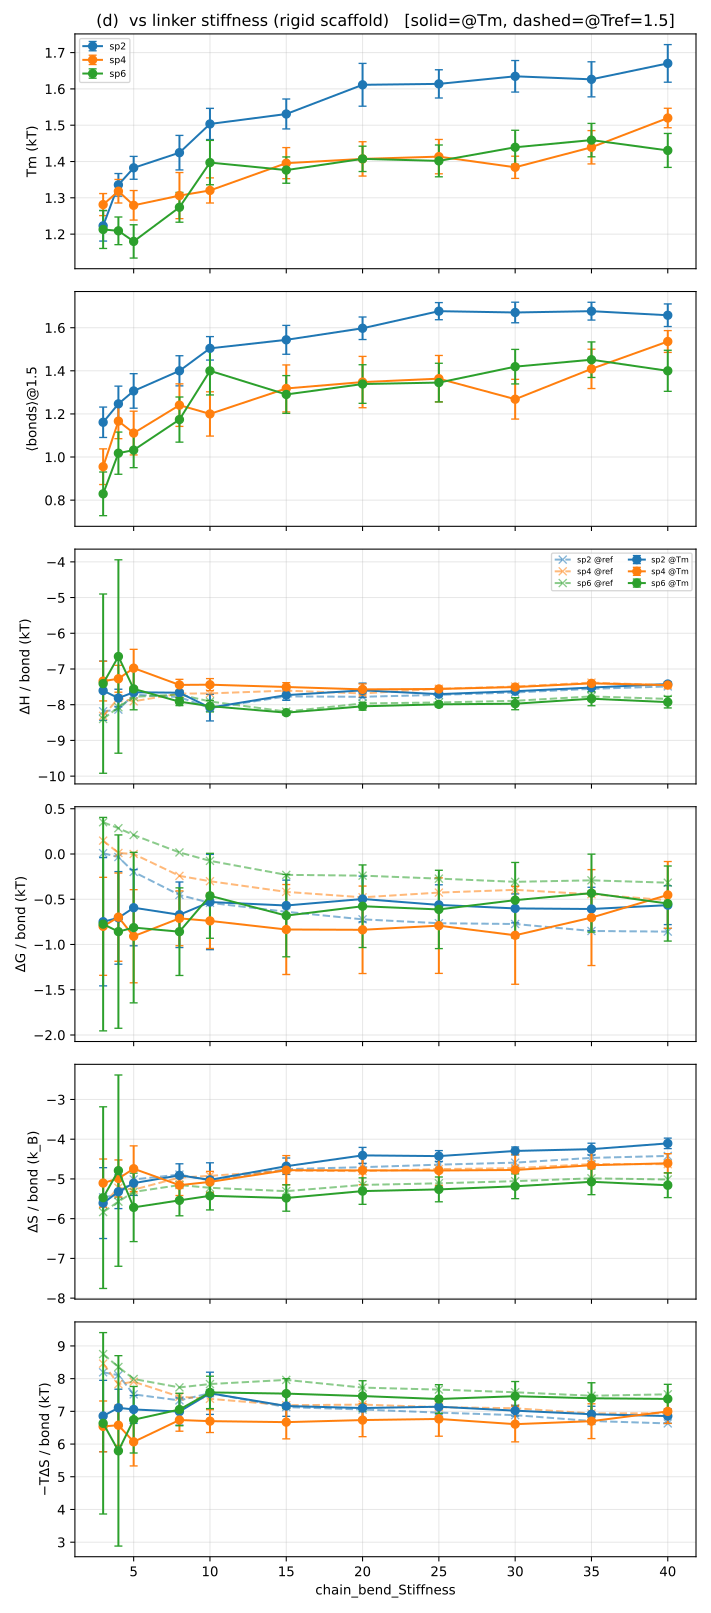

Values plotted in this chart, from the file beside it:
panel, series, x, Tm, bonds, dH_Tm, dH_ref, dG_Tm, dG_ref, dS_Tm, dS_ref, mTdS_Tm, mTdS_ref
d, sp2, 3, 1.223, 1.161, -7.607, -8.184, -0.7484, 0.0089, -5.608, -5.462, 6.858, 8.193
d, sp2, 4, 1.336, 1.247, -7.814, -8.139, -0.7062, -0.0337, -5.321, -5.403, 7.108, 8.105
d, sp2, 5, 1.383, 1.307, -7.652, -7.717, -0.5936, -0.1982, -5.105, -5.013, 7.058, 7.519
d, sp2, 8, 1.424, 1.4, -7.664, -7.787, -0.6714, -0.4524, -4.91, -4.89, 6.993, 7.335
d, sp2, 10, 1.503, 1.504, -8.083, -8.095, -0.5308, -0.5398, -5.023, -5.037, 7.552, 7.555
d, sp2, 15, 1.531, 1.544, -7.732, -7.768, -0.5691, -0.6382, -4.679, -4.753, 7.163, 7.13
d, sp2, 20, 1.611, 1.598, -7.598, -7.778, -0.4973, -0.7221, -4.407, -4.704, 7.101, 7.056
d, sp2, 25, 1.614, 1.677, -7.704, -7.725, -0.5624, -0.7649, -4.425, -4.64, 7.142, 6.96
d, sp2, 30, 1.635, 1.671, -7.622, -7.658, -0.6014, -0.7737, -4.295, -4.59, 7.021, 6.884
d, sp2, 35, 1.626, 1.677, -7.52, -7.556, -0.6077, -0.8508, -4.25, -4.47, 6.912, 6.705
d, sp2, 40, 1.67, 1.658, -7.421, -7.489, -0.5652, -0.8577, -4.105, -4.421, 6.856, 6.631
d, sp4, 3, 1.281, 0.9552, -7.339, -8.312, -0.7993, 0.1478, -5.104, -5.64, 6.54, 8.46
d, sp4, 4, 1.318, 1.167, -7.273, -7.82, -0.6977, 0.0114, -4.988, -5.221, 6.576, 7.832
d, sp4, 5, 1.279, 1.111, -6.976, -7.906, -0.9084, 0.0, -4.743, -5.27, 6.068, 7.906
d, sp4, 8, 1.306, 1.241, -7.446, -7.689, -0.7112, -0.2415, -5.156, -4.965, 6.735, 7.448
d, sp4, 10, 1.32, 1.2, -7.44, -7.684, -0.7392, -0.3007, -5.075, -4.922, 6.7, 7.383
d, sp4, 15, 1.395, 1.318, -7.504, -7.606, -0.8344, -0.4187, -4.779, -4.792, 6.67, 7.187
d, sp4, 20, 1.407, 1.348, -7.571, -7.685, -0.8377, -0.4786, -4.785, -4.804, 6.733, 7.206
d, sp4, 25, 1.413, 1.364, -7.559, -7.554, -0.7918, -0.4265, -4.788, -4.752, 6.767, 7.128
d, sp4, 30, 1.384, 1.268, -7.506, -7.491, -0.8982, -0.3961, -4.774, -4.73, 6.608, 7.095
d, sp4, 35, 1.439, 1.409, -7.402, -7.381, -0.7028, -0.4449, -4.655, -4.624, 6.699, 6.936
d, sp4, 40, 1.52, 1.536, -7.452, -7.453, -0.4521, -0.5105, -4.606, -4.628, 7, 6.943
d, sp6, 3, 1.213, 0.8293, -7.409, -8.399, -0.7749, 0.351, -5.47, -5.833, 6.635, 8.75
d, sp6, 4, 1.209, 1.018, -6.65, -8.072, -0.8579, 0.285, -4.791, -5.571, 5.792, 8.357
d, sp6, 5, 1.18, 1.032, -7.557, -7.78, -0.8133, 0.2097, -5.715, -5.327, 6.744, 7.99
d, sp6, 8, 1.274, 1.174, -7.914, -7.715, -0.8583, 0.0172, -5.539, -5.155, 7.056, 7.732
d, sp6, 10, 1.397, 1.4, -8.041, -7.91, -0.4619, -0.0755, -5.425, -5.223, 7.579, 7.834
d, sp6, 15, 1.376, 1.29, -8.223, -8.192, -0.6809, -0.2305, -5.48, -5.308, 7.542, 7.962
d, sp6, 20, 1.407, 1.339, -8.045, -7.965, -0.5774, -0.2391, -5.306, -5.151, 7.467, 7.726
d, sp6, 25, 1.402, 1.345, -7.99, -7.937, -0.6126, -0.272, -5.263, -5.11, 7.378, 7.665
d, sp6, 30, 1.439, 1.419, -7.973, -7.891, -0.51, -0.3074, -5.185, -5.056, 7.463, 7.583
d, sp6, 35, 1.459, 1.452, -7.832, -7.768, -0.4323, -0.2911, -5.072, -4.985, 7.4, 7.477
d, sp6, 40, 1.431, 1.4, -7.928, -7.838, -0.5476, -0.317, -5.159, -5.014, 7.38, 7.521
